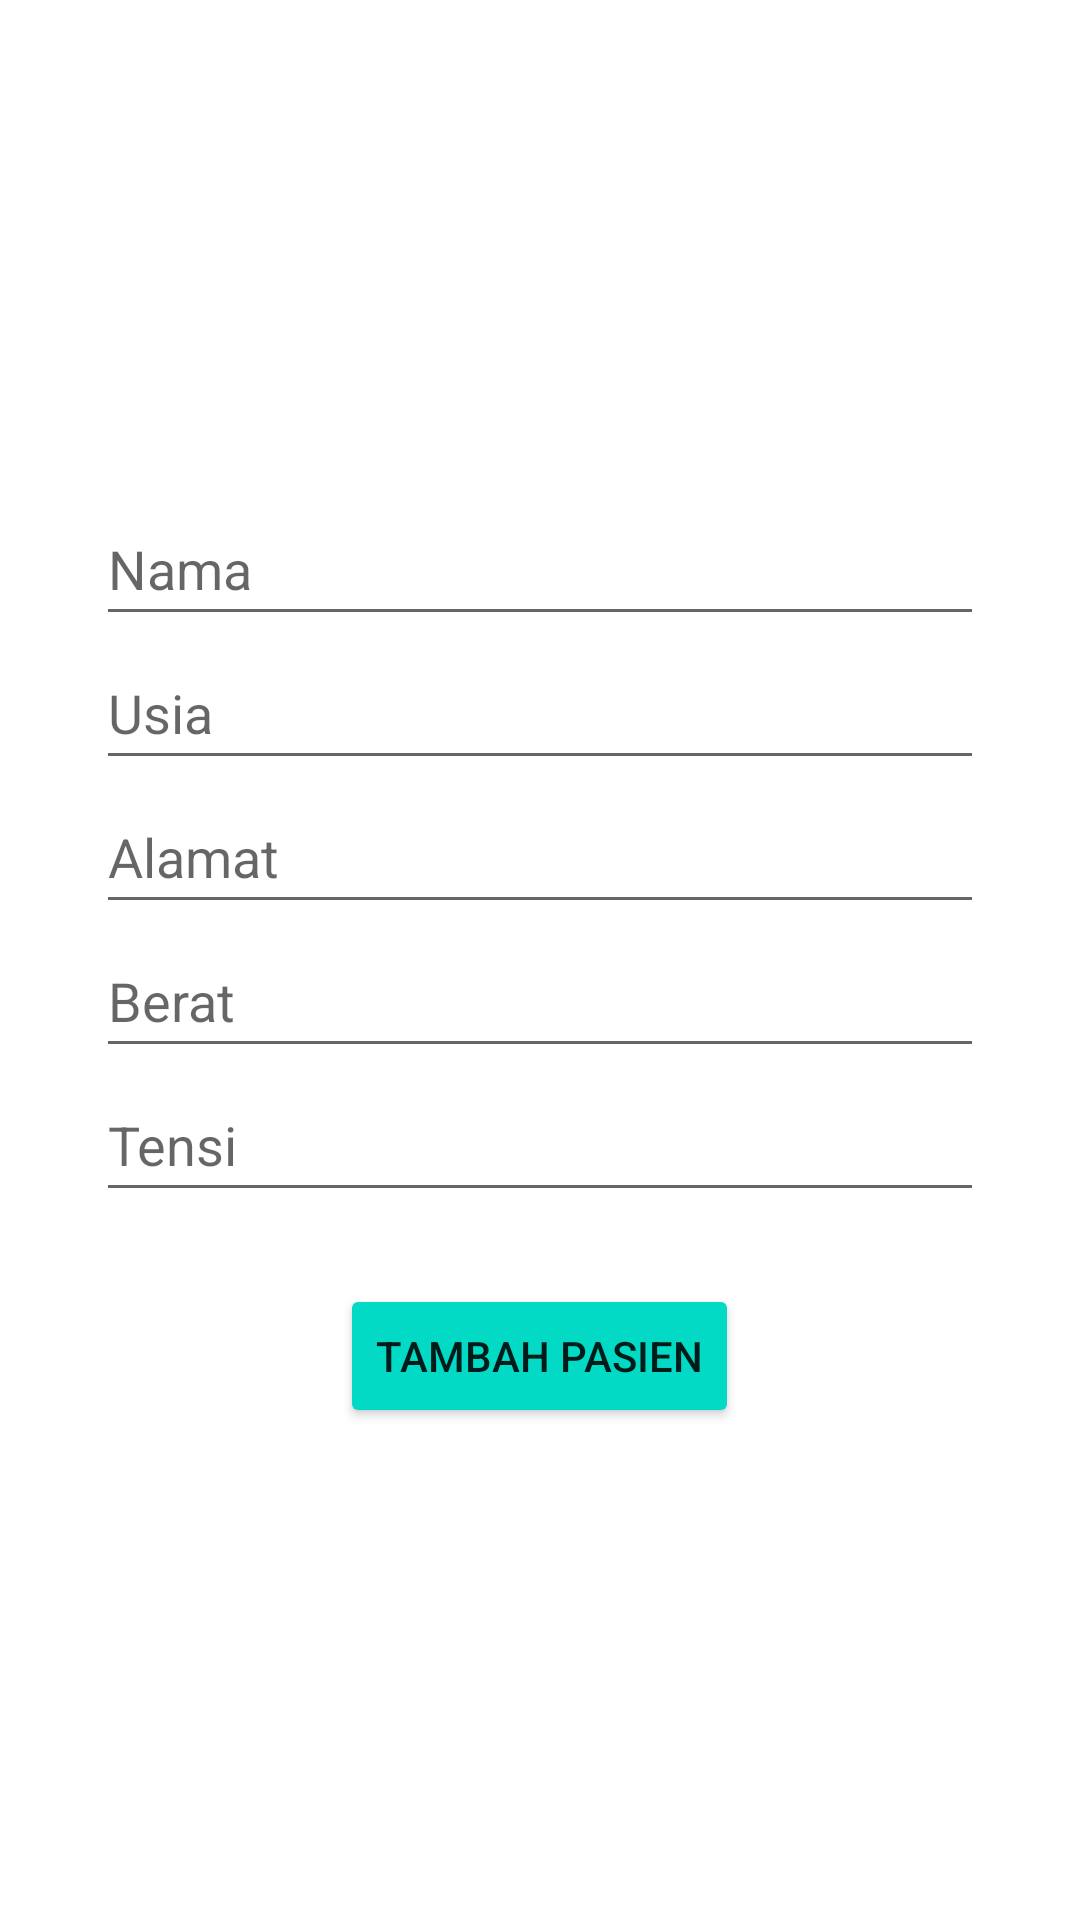

Write the Android layout XML for this screen, with the resource values it uses.
<!-- AndroidManifest.xml: application theme Theme.Possehat -->
<!-- res/layout/activity_add_patient.xml -->
<RelativeLayout xmlns:android="http://schemas.android.com/apk/res/android"
    android:layout_width="match_parent"
    android:layout_height="match_parent"
    android:background="@drawable/background"
    android:padding="16dp">

    <LinearLayout
        android:layout_width="match_parent"
        android:layout_height="wrap_content"
        android:layout_centerInParent="true"
        android:orientation="vertical"
        android:padding="16dp">

        <EditText
            android:id="@+id/etPatientName"
            android:layout_width="match_parent"
            android:layout_height="wrap_content"
            android:minHeight="48dp"
            android:hint="@string/patient_name"
            android:inputType="textPersonName"
            android:importantForAutofill="no"/>

        <EditText
            android:id="@+id/etPatientAge"
            android:layout_width="match_parent"
            android:layout_height="wrap_content"
            android:minHeight="48dp"
            android:hint="@string/patient_age"
            android:inputType="number"
            android:importantForAutofill="no"/>

        <EditText
            android:id="@+id/etPatientAddress"
            android:layout_width="match_parent"
            android:layout_height="wrap_content"
            android:minHeight="48dp"
            android:hint="@string/patient_address"
            android:inputType="textPostalAddress"
            android:importantForAutofill="no"/>

        <EditText
            android:id="@+id/etPatientWeight"
            android:layout_width="match_parent"
            android:layout_height="wrap_content"
            android:minHeight="48dp"
            android:hint="@string/patient_weight"
            android:inputType="numberDecimal"
            android:importantForAutofill="no"/>

        <EditText
            android:id="@+id/etPatientTension"
            android:layout_width="match_parent"
            android:layout_height="wrap_content"
            android:minHeight="48dp"
            android:hint="@string/patient_tension"
            android:inputType="text"
            android:importantForAutofill="no"/>

        <Button
            android:id="@+id/btnAddPatient"
            android:layout_width="wrap_content"
            android:layout_height="wrap_content"
            android:layout_gravity="center_horizontal"
            android:layout_marginTop="24dp"
            android:backgroundTint="@color/colorAccent"
            android:text="@string/add_patient" />

    </LinearLayout>

</RelativeLayout>
<!-- resources referenced by this layout -->
<resources>
  <string name="add_patient">Tambah Pasien</string>
  <string name="patient_address">Alamat</string>
  <string name="patient_age">Usia</string>
  <string name="patient_name">Nama</string>
  <string name="patient_tension">Tensi</string>
  <string name="patient_weight">Berat</string>
  <style name="Theme.Possehat" parent="Theme.MaterialComponents.Light.NoActionBar">
          
          <item name="colorPrimary">@color/colorPrimary</item>
          <item name="colorPrimaryDark">@color/colorPrimaryDark</item>
          <item name="colorAccent">@color/colorAccent</item>
      </style>
  <!-- not gathered from this repository: default colours our renderer supplied (Android Studio template values) -->
  <color name="colorPrimary">#FF6200EE</color>
  <color name="colorPrimaryDark">#FF3700B3</color>
  <color name="colorAccent">#FF03DAC5</color>
</resources>
